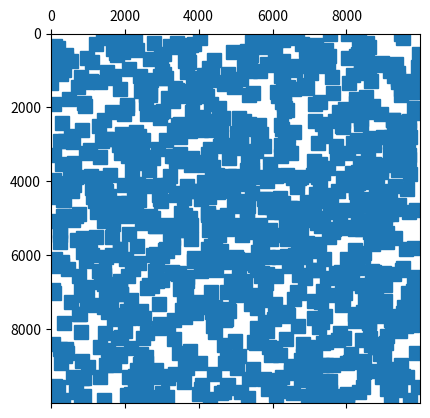

The script that saved this image: (Note: this script raises an exception after producing the figure.)
import matplotlib.pylab as plt
import scipy.sparse as sps
A = sps.rand(10000,10000, density=0.00001)
M = sps.csr_matrix(A)
plt.spy(M)
plt.show()

# Returns here '1.3.0'
matplotlib.__version__
